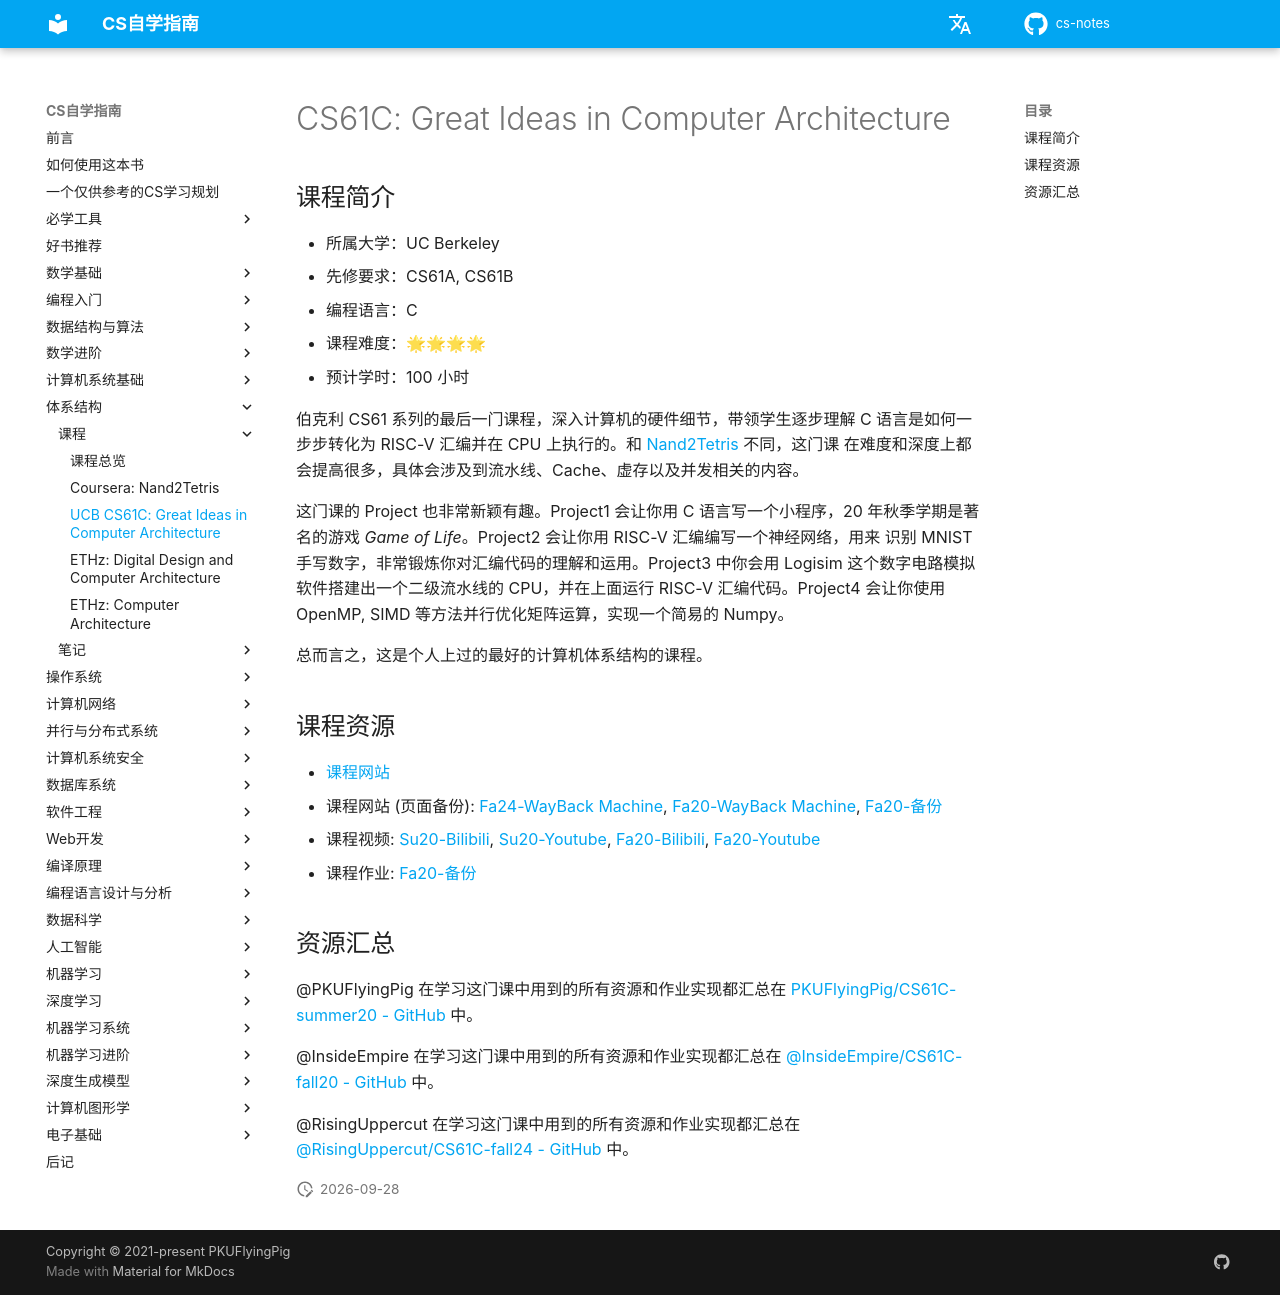

repository: mop74720-commits/cs-notes · page: 体系结构/CS61C/index.html · generator: mkdocs

# CS61C: Great Ideas in Computer Architecture

## 课程简介

- 所属大学：UC Berkeley
- 先修要求：CS61A, CS61B
- 编程语言：C
- 课程难度：🌟🌟🌟🌟
- 预计学时：100 小时

伯克利 CS61 系列的最后一门课程，深入计算机的硬件细节，带领学生逐步理解 C 语言是如何一步步转化为 RISC-V 汇编并在 CPU 上执行的。和 [Nand2Tetris](./N2T.md) 不同，这门课
在难度和深度上都会提高很多，具体会涉及到流水线、Cache、虚存以及并发相关的内容。

这门课的 Project 也非常新颖有趣。Project1 会让你用 C 语言写一个小程序，20 年秋季学期是著名的游戏 *Game of Life*。Project2 会让你用 RISC-V 汇编编写一个神经网络，用来
识别 MNIST 手写数字，非常锻炼你对汇编代码的理解和运用。Project3 中你会用 Logisim 这个数字电路模拟软件搭建出一个二级流水线的 CPU，并在上面运行 RISC-V 汇编代码。Project4
会让你使用 OpenMP, SIMD 等方法并行优化矩阵运算，实现一个简易的 Numpy。

总而言之，这是个人上过的最好的计算机体系结构的课程。

## 课程资源

- [课程网站](https://cs61c.org/)
- 课程网站 (页面备份): [Fa24-WayBack Machine](https://web.archive.org/web/20241219154359/https://cs61c.org/fa24/), [Fa20-WayBack Machine](https://web.archive.org/web/20220120134001/https://inst.eecs.berkeley.edu/~cs61c/fa20/), [Fa20-备份](https://www.learncs.site/docs/curriculum-resource/cs61c/syllabus)
- 课程视频: [Su20-Bilibili](https://www.bilibili.com/video/BV1fC4y147iZ/?share_source=copy_web&vd_source=7c3823b46a52fbbef42b79e01d55c300), [Su20-Youtube](https://youtube.com/playlist?list=PLDoI-XvXO0aqgoMQvogzmf7CKiSMSUS3M&si=62aaH5a_PMGrAT2Y), [Fa20-Bilibili](https://www.bilibili.com/video/BV17b42177VG/?share_source=copy_web&vd_source=7c3823b46a52fbbef42b79e01d55c300), [Fa20-Youtube](https://youtube.com/playlist?list=PL0j-r-omG7i0-mnsxN5T4UcVS1Di0isqf&si=CG1EjQiPcw7r7Vs4)
- 课程作业: [Fa20-备份](https://github.com/InsideEmpire/CS61C-Assignment#)

## 资源汇总

@PKUFlyingPig 在学习这门课中用到的所有资源和作业实现都汇总在 [PKUFlyingPig/CS61C-summer20 - GitHub](https://github.com/PKUFlyingPig/CS61C-summer20) 中。

@InsideEmpire 在学习这门课中用到的所有资源和作业实现都汇总在 [@InsideEmpire/CS61C-fall20 - GitHub](https://github.com/InsideEmpire/CS61C-PathwayToSuccess) 中。

@RisingUppercut 在学习这门课中用到的所有资源和作业实现都汇总在 [@RisingUppercut/CS61C-fall24 - GitHub](https://github.com/RisingUppercut/CS61C_2024_Fall) 中。
